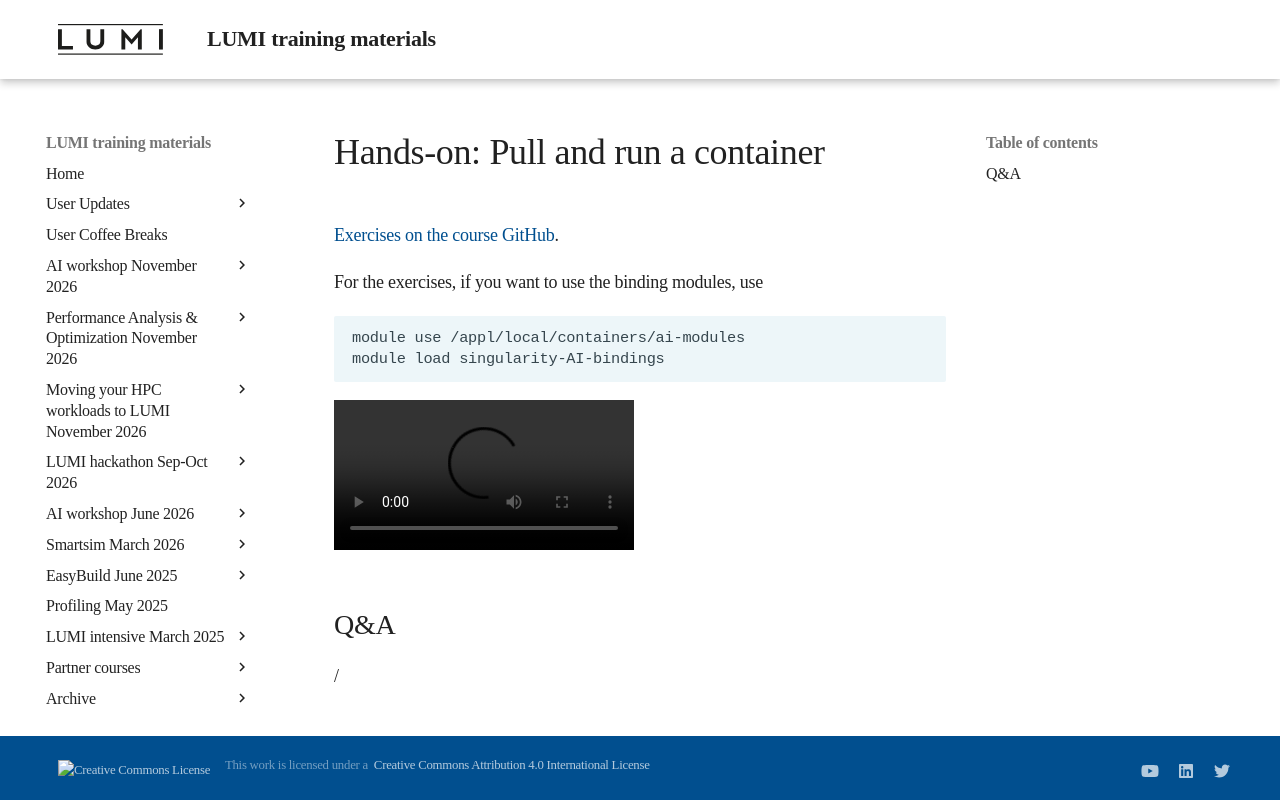

repository: Lumi-supercomputer/LUMI-training-materials · page: ai-20250527/E05_RunningContainers/index.html · generator: mkdocs

# Hands-on: Pull and run a container

[Exercises on the course GitHub](https://github.com/Lumi-supercomputer/Getting_Started_with_AI_workshop/tree/ai-20250527/05_Running_containers_on_LUMI).

<!--
[Exercises on the course GitHub](https://github.com/Lumi-supercomputer/Getting_Started_with_AI_workshop/tree/main/05_Running_containers_on_LUMI).
-->

For the exercises, if you want to use the binding modules, use

```
module use /appl/local/containers/ai-modules
module load singularity-AI-bindings
```


<!--
A video recording of the discussion of the solution will follow.
-->

<video src="https://462000265.lumidata.eu/ai-20250527/recordings/E05_RunningContainers.mp4" controls="controls"></video>


## Q&A

/
